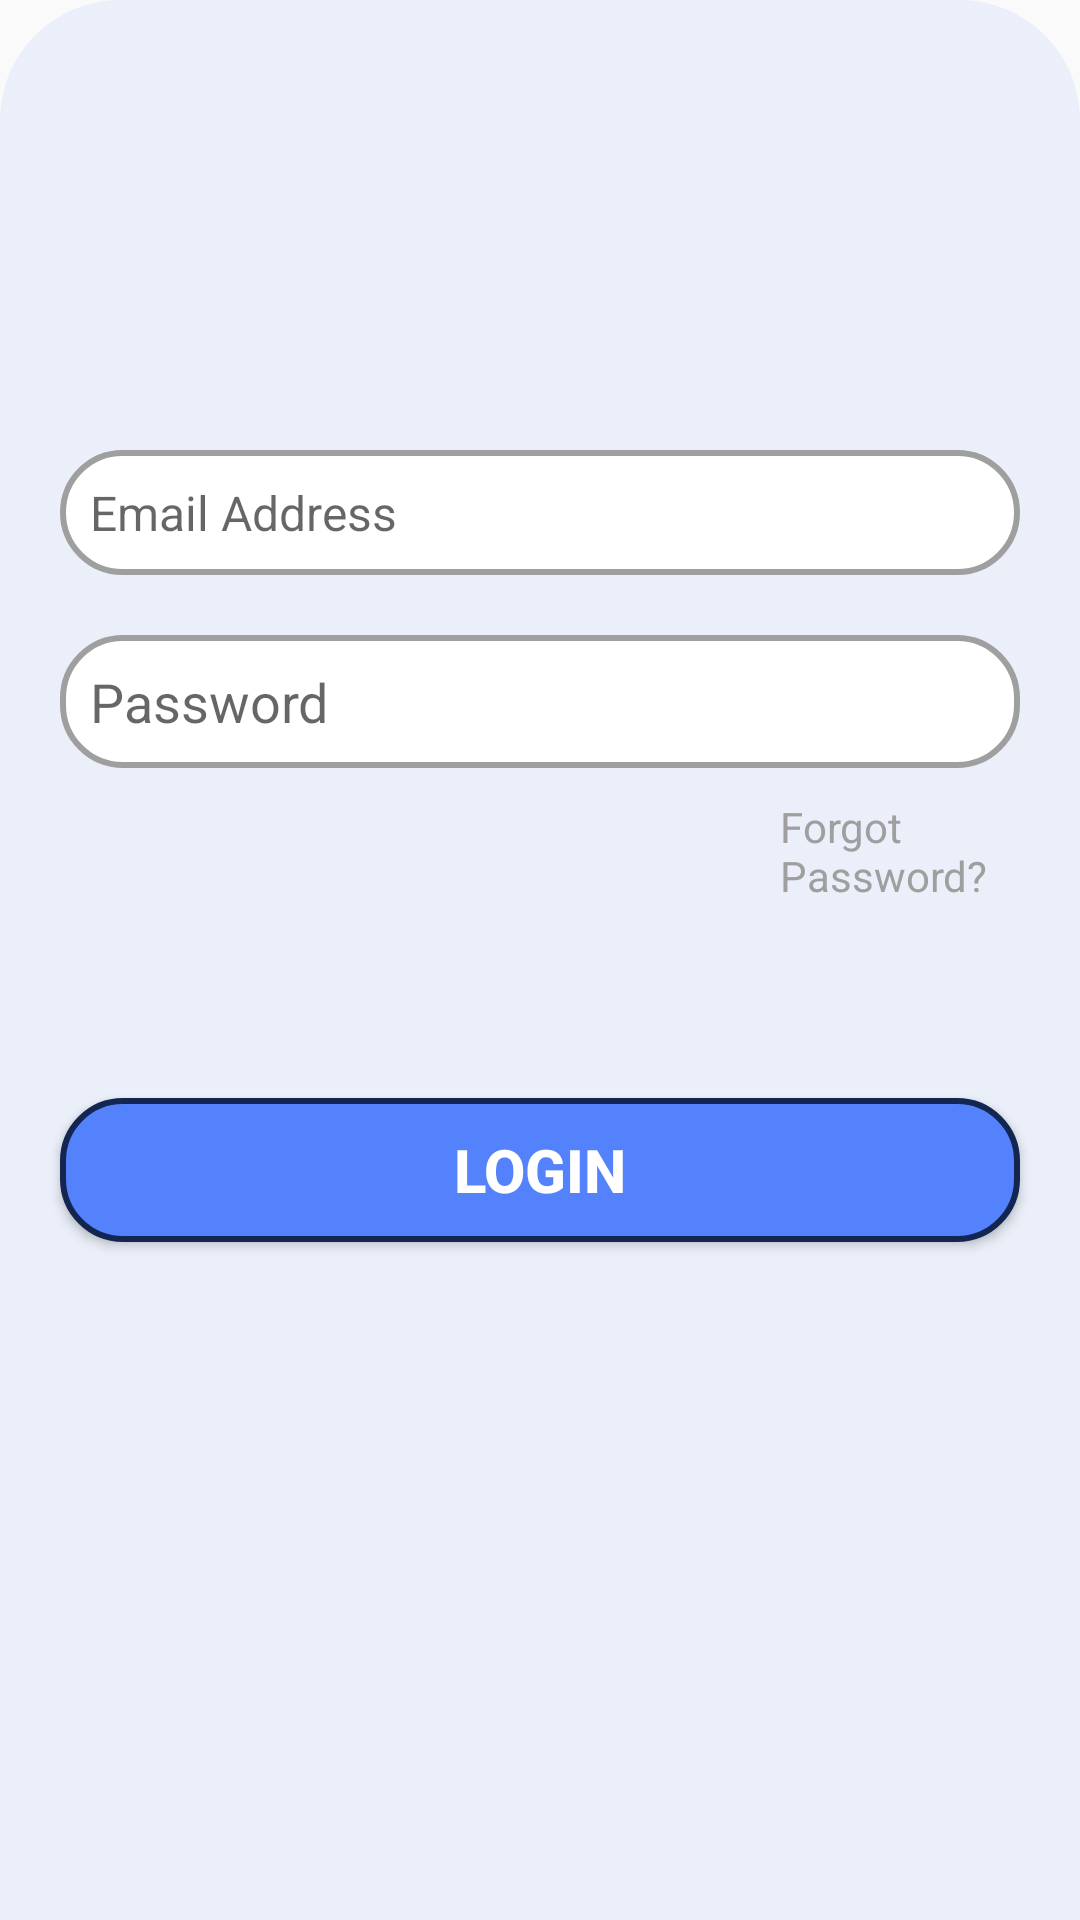

Android layout source for this screen:
<!-- AndroidManifest.xml: application theme AppTheme -->
<!-- res/layout/login_tab_fragment.xml -->
<?xml version="1.0" encoding="utf-8"?>

<RelativeLayout xmlns:android="http://schemas.android.com/apk/res/android"
    xmlns:app="http://schemas.android.com/apk/res-auto"
    xmlns:tools="http://schemas.android.com/tools"
    android:layout_width="match_parent"
    android:layout_height="match_parent"
    android:background="@drawable/vie_bg">

    <RelativeLayout
        android:layout_width="wrap_content"
        android:layout_height="wrap_content"
        android:layout_centerHorizontal="true"
        android:layout_marginTop="150dp">


        <EditText
            android:id="@+id/editTextEmail"
            android:layout_width="match_parent"
            android:layout_height="wrap_content"
            android:layout_marginLeft="20dp"
            android:layout_marginRight="20dp"
            android:layout_marginBottom="20dp"
            android:drawableLeft="@drawable/ic_email"
            android:drawablePadding="4dp"
            android:hint="Email Address"
            android:inputType="textEmailAddress"
            android:background="@drawable/input_back"
            android:padding="10dp"
            android:textSize="16sp" />


        <EditText
            android:id="@+id/editTextPassword"
            android:layout_width="match_parent"
            android:layout_height="wrap_content"
            android:layout_below="@id/editTextEmail"
            android:layout_marginLeft="20dp"
            android:layout_marginRight="20dp"
            android:layout_marginBottom="10dp"
            android:drawableLeft="@drawable/ic_lock"
            android:drawablePadding="4dp"
            android:hint="Password"
            android:background="@drawable/input_back"
            android:inputType="numberPassword"
            android:maxLength="8"

            android:padding="10dp"
            android:textSize="18sp" />

        <Button
            android:id="@+id/buttonLogin"
            android:layout_width="match_parent"
            android:layout_height="wrap_content"
            android:layout_below="@+id/editTextPassword"
            android:layout_marginLeft="20dp"
            android:layout_marginTop="100dp"
            android:layout_marginRight="20dp"
            android:layout_marginBottom="20dp"
            android:background="@drawable/button_bg"
            android:text="Login"
            android:textColor="#fff"
            android:textSize="20sp"
            android:textStyle="bold" />

        <TextView
            android:id="@+id/textViewForgotPassword"
            android:layout_width="wrap_content"
            android:layout_height="wrap_content"
            android:layout_marginLeft="260dp"
            android:layout_below="@+id/editTextPassword"
            android:text="Forgot Password?"
            android:onClick="onClick"
            android:textColor="@color/silver"
            android:textSize="14sp" />




    </RelativeLayout>


</RelativeLayout>
<!-- resources referenced by this layout -->
<resources>
  <color name="silver">#9F9F9F</color>
  <!-- drawable button_bg (drawable) -->
  <?xml version="1.0" encoding="utf-8"?>
  
  <shape xmlns:android="http://schemas.android.com/apk/res/android">
  
      <corners
          android:radius="20dp"/>
  
      <solid
          android:color="@color/colorPrimary"/>
  
      <stroke
          android:width="2dp"
          android:color="@color/colorPrimaryDark"/>
  
  </shape>
  <!-- drawable input_back (drawable) -->
  <?xml version="1.0" encoding="utf-8"?>
  
  <shape xmlns:android="http://schemas.android.com/apk/res/android">
  
      <solid
          android:color="#ffffff"/>
  
      <corners
          android:radius="20dp"
          />
  
      <stroke
          android:width="2dp"
          android:color="@color/silver"/>
  
  </shape>
  <!-- drawable vie_bg (drawable) -->
  <?xml version="1.0" encoding="utf-8"?>
  
  <shape xmlns:android="http://schemas.android.com/apk/res/android"
      android:shape="rectangle">
  
      <solid
          android:color="@color/blueSoft"/>
  
      <corners
          android:topLeftRadius="40dp"
          android:topRightRadius="40dp"/>
  
  </shape>
  <style name="AppTheme" parent="Theme.AppCompat.Light.NoActionBar">
          
          <item name="colorPrimary">@color/colorPrimary</item>
          <item name="colorPrimaryDark">@color/colorPrimaryDark</item>
          <item name="colorAccent">@color/colorAccent</item>
      </style>
  <color name="colorPrimary">#5482FC</color>
  <color name="colorPrimaryDark">#132551</color>
  <color name="blueSoft">#EAEFF9</color>
  <color name="colorAccent">#D81B60</color>
</resources>
